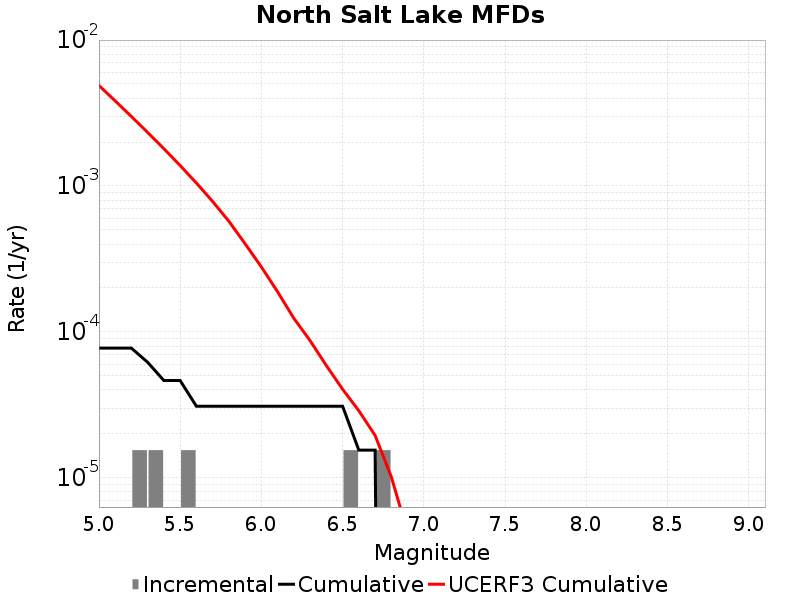

The table this chart was drawn from, first rows:
Magnitude, Incremental Rate, Cumulative Rate, UCERF3 Cumulative Rate
5.05, 0.0, 7.73985E-5, 0.004883
5.15, 0.0, 7.73985E-5, 0.003829
5.25, 1.54797E-5, 7.73985E-5, 0.002993
5.35, 1.54797E-5, 6.19188E-5, 0.002328
5.45, 0.0, 4.64391E-5, 0.0018
5.55, 1.54797E-5, 4.64391E-5, 0.001381
5.65, 0.0, 3.09594E-5, 0.001048
5.75, 0.0, 3.09594E-5, 7.833111E-4
5.85, 0.0, 3.09594E-5, 5.7316246E-4
5.95, 0.0, 3.09594E-5, 4.0174866E-4
6.05, 0.0, 3.09594E-5, 2.787129E-4
6.15, 0.0, 3.09594E-5, 1.8829586E-4
6.25, 0.0, 3.09594E-5, 1.2391234E-4
6.35, 0.0, 3.09594E-5, 8.716912E-5
6.45, 0.0, 3.09594E-5, 5.8803045E-5
6.55, 1.54797E-5, 3.09594E-5, 4.0503848E-5
6.65, 0.0, 1.54797E-5, 2.8825129E-5
6.75, 1.54797E-5, 1.54797E-5, 1.9548392E-5
6.85, 0.0, 0.0, 1.0151988E-5
6.95, 0.0, 0.0, 4.230097E-6
7.05, 0.0, 0.0, 1.7117807E-6
7.15, 0.0, 0.0, 5.3407484E-7
7.25, 0.0, 0.0, 3.0752128E-7
7.35, 0.0, 0.0, 2.605955E-7
7.45, 0.0, 0.0, 1.3421231E-7
7.55, 0.0, 0.0, 9.595073E-8
7.65, 0.0, 0.0, 9.183043E-9
7.75, 0.0, 0.0, 0.0
7.85, 0.0, 0.0, 0.0
7.95, 0.0, 0.0, 0.0
8.05, 0.0, 0.0, 0.0
8.15, 0.0, 0.0, 0.0
8.25, 0.0, 0.0, 0.0
8.35, 0.0, 0.0, 0.0
8.45, 0.0, 0.0, 0.0
8.55, 0.0, 0.0, 0.0
8.65, 0.0, 0.0, 0.0
8.75, 0.0, 0.0, 0.0
8.85, 0.0, 0.0, 0.0
8.95, 0.0, 0.0, 0.0
9.05, 0.0, 0.0, 0.0
